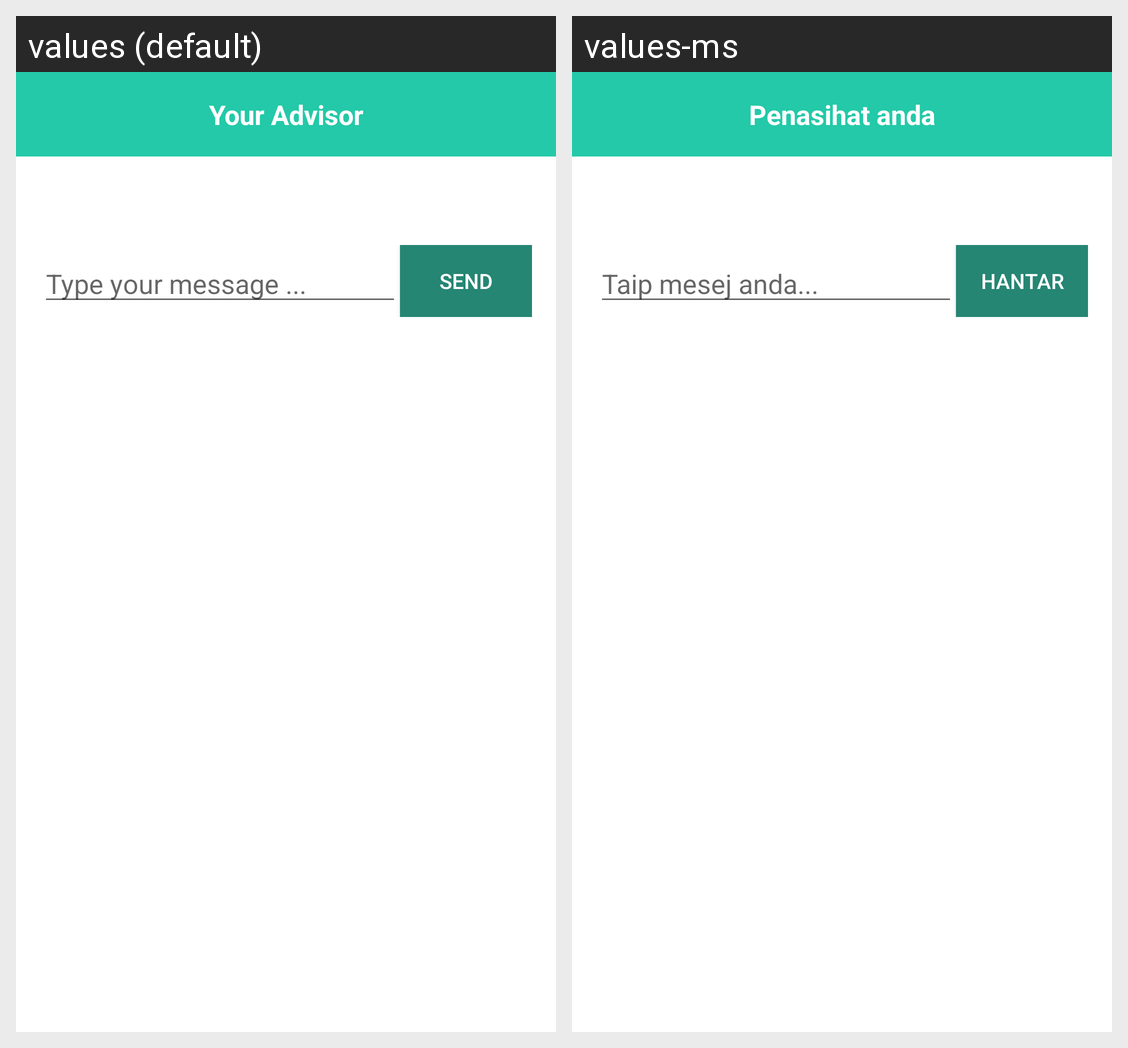

Here is an Android app screen in its default locale and in the app's own translations. Write out the translated-string differences for the strings that appear on this screen.
Android screen res/layout/fragment_chat.xml rendered under 2 locales, left to right: values (default), values-ms. Device: Nexus 5 (rendered at 1080×1920; each locale shown at half size, 540×960, under a caption strip naming it); theme Theme.ICT4GS.
Strings drawn on this screen, with the default value and each locale's value (text and hints the layout hard-codes, and strings that could not be matched under every locale, appear in the picture but are not listed):

advisor
  values: Your Advisor
  values-ms: Penasihat anda

type_your_message
  values: Type your message ...
  values-ms: Taip mesej anda...

send
  values: Send
  values-ms: Hantar
